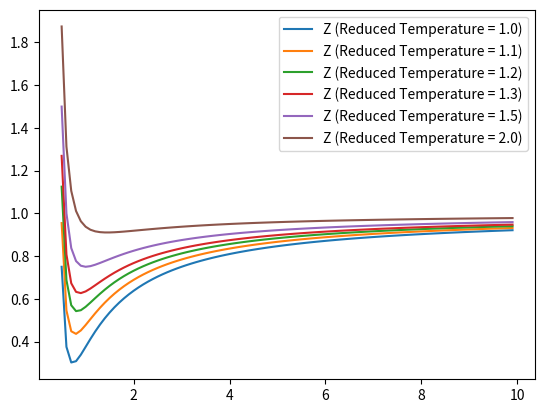

Write Python code to recreate this figure.
import matplotlib.pyplot as plt
import numpy as np

RMV = np.arange(0.5, 1, 0.1) # RMV = Reduced Molar Volume
ReducedTemperature = [1.0, 1.1, 1.2, 1.3, 1.5, 2.0] # RT = Reduced Temperature

# RT 값에 따른 RP 값 구함.
def GetReducedPressure():
    ReducedPressure = [] # RP = Reduced Pressure 
    for t in ReducedTemperature :
        for x in RMV :
            temp = 8*t/(3*x-1)-(3/x*x)
            ReducedPressure.append(temp)
    ReducedPressure.sort()
    return ReducedPressure

Rp = GetReducedPressure()

# test
x = list(np.arange(0.5, 10, 0.1))
y1 = []
y2 = []
y3 = []
y4 = []
y5 = []
y6 = []

for i in x:
    tmp1 = float(1/(1-(1/3*(i**(-1)))))
    tmp2 = float(9/(8*1.0*i))
    tmp = tmp1 - tmp2
    y1.append(tmp)
plt.plot(x, y1, label = 'Z (Reduced Temperature = 1.0)')

for i in x:
    tmp1 = float(1/(1-(1/3*(i**(-1)))))
    tmp2 = float(9/(8*1.1*i))
    tmp = tmp1 - tmp2
    y2.append(tmp)
plt.plot(x, y2, label = 'Z (Reduced Temperature = 1.1)')

for i in x:
    tmp1 = float(1/(1-(1/3*(i**(-1)))))
    tmp2 = float(9/(8*1.2*i))
    tmp = tmp1 - tmp2
    y3.append(tmp)
plt.plot(x, y3, label = 'Z (Reduced Temperature = 1.2)')

for i in x:
    tmp1 = float(1/(1-(1/3*(i**(-1)))))
    tmp2 = float(9/(8*1.3*i))
    tmp = tmp1 - tmp2
    y4.append(tmp)
plt.plot(x, y4, label = 'Z (Reduced Temperature = 1.3)')

for i in x:
    tmp1 = float(1/(1-(1/3*(i**(-1)))))
    tmp2 = float(9/(8*1.5*i))
    tmp = tmp1 - tmp2
    y5.append(tmp)
plt.plot(x, y5, label = 'Z (Reduced Temperature = 1.5)')

for i in x:
    tmp1 = float(1/(1-(1/3*(i**(-1)))))
    tmp2 = float(9/(8*2.0*i))
    tmp = tmp1 - tmp2
    y6.append(tmp)
plt.plot(x, y6, label = 'Z (Reduced Temperature = 2.0)')

plt.legend()
plt.show()
